Run: headless pygame with SDL's dummy video driver; simulated clock (each Clock.tick advances the game by its frame time, no real sleeping); random seed 0; keys injected as events and as key.get_pressed() state; no mouse input.
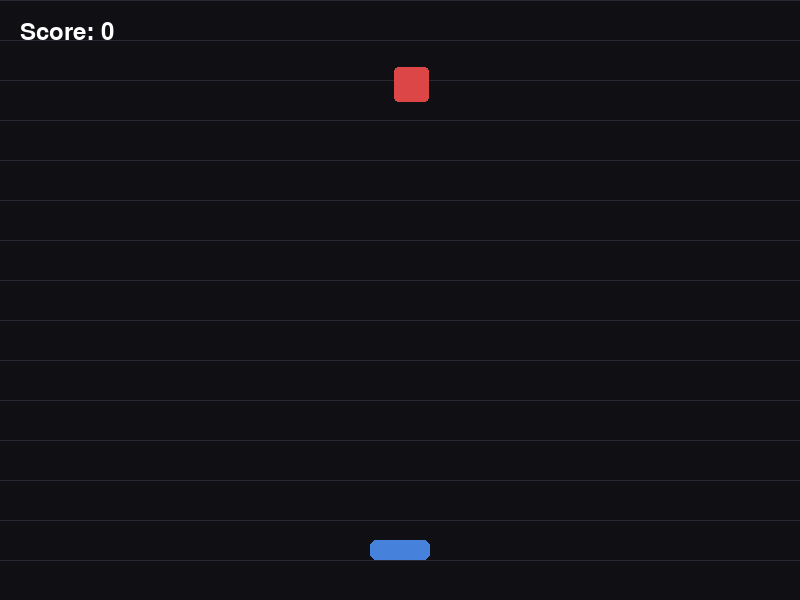
Frame 1 of 4 · flips 1–60 · no input
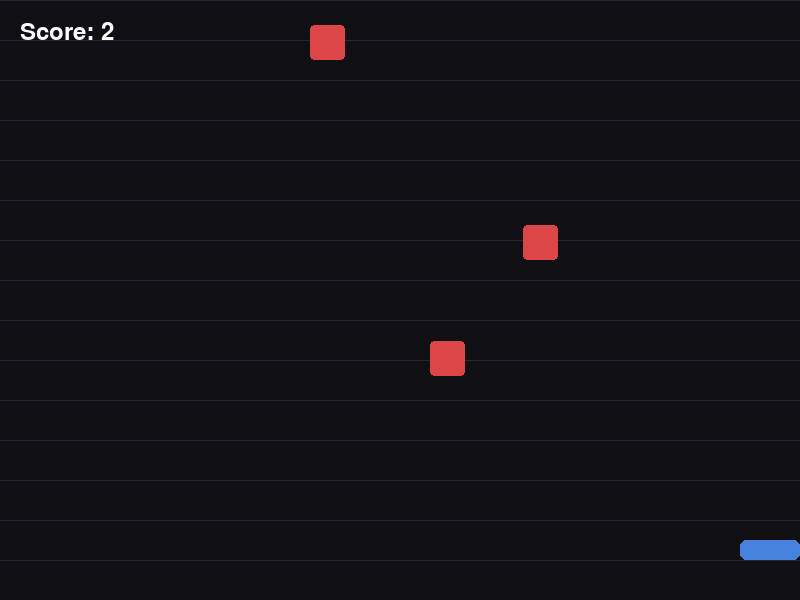
Frame 2 of 4 · flips 61–180 · tapped SPACE, RETURN · held RIGHT (→), D
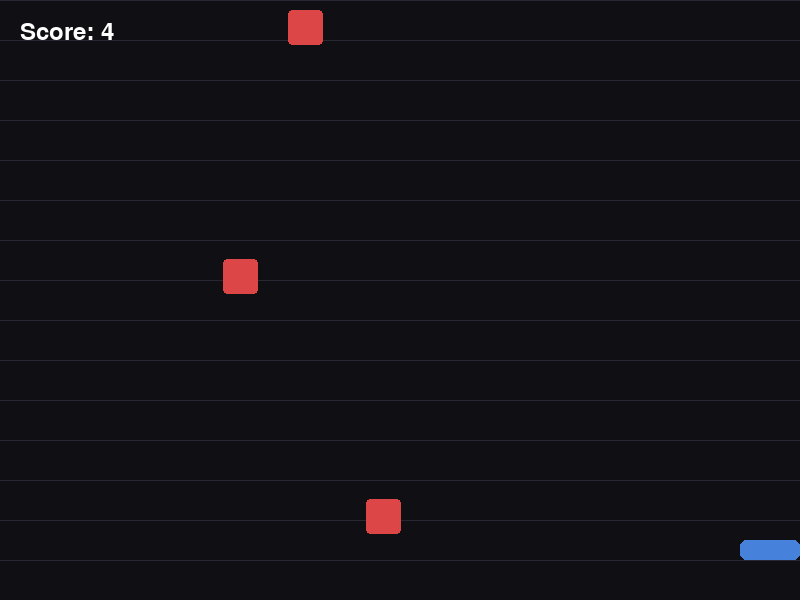
Frame 3 of 4 · flips 181–300 · held DOWN (↓), S
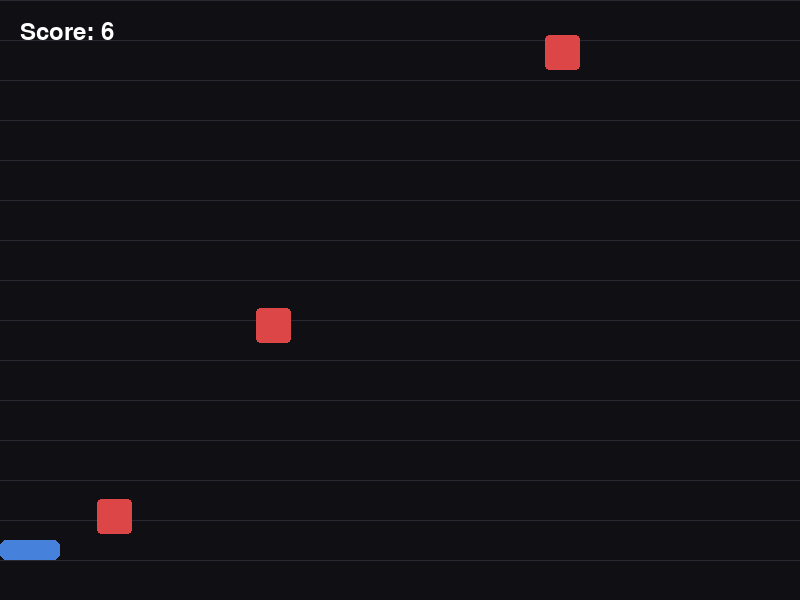
Frame 4 of 4 · flips 301–420 · held LEFT (←), A, UP (↑), W

The pygame program that drew these frames:

import random
import sys
import pygame

pygame.init()

WIDTH = 800
HEIGHT = 600
FPS = 60

screen = pygame.display.set_mode((WIDTH, HEIGHT))
pygame.display.set_caption("Falling Sky")
clock = pygame.time.Clock()

font_large = pygame.font.SysFont(None, 64)
font_medium = pygame.font.SysFont(None, 36)
font_small = pygame.font.SysFont(None, 28)

BLACK = (15, 15, 20)
BLUE = (70, 130, 220)
RED = (220, 70, 70)
WHITE = (255, 255, 255)
DARK_GRAY = (40, 40, 50)

PLAYER_WIDTH = 60
PLAYER_HEIGHT = 20
PLAYER_SPEED = 7

HAZARD_WIDTH = 35
HAZARD_HEIGHT = 35
HAZARD_BASE_SPEED = 4
HAZARD_SPAWN_DELAY = 700


class Player:
    def __init__(self):
        self.rect = pygame.Rect(
            WIDTH // 2 - PLAYER_WIDTH // 2,
            HEIGHT - 60,
            PLAYER_WIDTH,
            PLAYER_HEIGHT
        )
        self.speed = PLAYER_SPEED

    def update(self, keys):
        if keys[pygame.K_LEFT] or keys[pygame.K_a]:
            self.rect.x -= self.speed
        if keys[pygame.K_RIGHT] or keys[pygame.K_d]:
            self.rect.x += self.speed

        if self.rect.left < 0:
            self.rect.left = 0
        if self.rect.right > WIDTH:
            self.rect.right = WIDTH

    def draw(self, surface):
        pygame.draw.rect(surface, BLUE, self.rect, border_radius=6)


class Hazard:
    def __init__(self, speed_bonus):
        self.rect = pygame.Rect(
            random.randint(0, WIDTH - HAZARD_WIDTH),
            -HAZARD_HEIGHT,
            HAZARD_WIDTH,
            HAZARD_HEIGHT
        )
        self.speed = HAZARD_BASE_SPEED + random.uniform(0, 2) + speed_bonus

    def update(self):
        self.rect.y += self.speed

    def draw(self, surface):
        pygame.draw.rect(surface, RED, self.rect, border_radius=4)


def draw_background(surface):
    surface.fill(BLACK)
    for y in range(0, HEIGHT, 40):
        pygame.draw.line(surface, DARK_GRAY, (0, y), (WIDTH, y), 1)


def draw_text(surface, text, font, color, x, y):
    image = font.render(text, True, color)
    rect = image.get_rect(center=(x, y))
    surface.blit(image, rect)


def draw_ui(surface, score):
    score_text = font_medium.render(f"Score: {score}", True, WHITE)
    surface.blit(score_text, (20, 20))


def draw_game_over(surface, score):
    draw_text(surface, "Game Over", font_large, WHITE, WIDTH // 2, HEIGHT // 2 - 40)
    draw_text(surface, f"Final Score: {score}", font_medium, WHITE, WIDTH // 2, HEIGHT // 2 + 10)
    draw_text(surface, "Close the window to quit", font_small, WHITE, WIDTH // 2, HEIGHT // 2 + 50)


def main():
    player = Player()
    hazards = []

    last_spawn_time = pygame.time.get_ticks()
    start_time = pygame.time.get_ticks()

    running = True
    game_over = False
    final_score = 0

    while running:
        clock.tick(FPS)

        for event in pygame.event.get():
            if event.type == pygame.QUIT:
                running = False

        current_time = pygame.time.get_ticks()
        elapsed_seconds = (current_time - start_time) // 1000
        speed_bonus = elapsed_seconds * 0.15
        current_spawn_delay = max(250, HAZARD_SPAWN_DELAY - elapsed_seconds * 15)

        if not game_over:
            keys = pygame.key.get_pressed()
            player.update(keys)

            if current_time - last_spawn_time >= current_spawn_delay:
                hazards.append(Hazard(speed_bonus))
                last_spawn_time = current_time

            for hazard in hazards:
                hazard.update()

            hazards = [hazard for hazard in hazards if hazard.rect.top <= HEIGHT]

            for hazard in hazards:
                if player.rect.colliderect(hazard.rect):
                    game_over = True
                    final_score = elapsed_seconds
                    break

        draw_background(screen)

        if not game_over:
            player.draw(screen)

            for hazard in hazards:
                hazard.draw(screen)

            draw_ui(screen, elapsed_seconds)
        else:
            draw_game_over(screen, final_score)

        pygame.display.flip()

    pygame.quit()
    sys.exit()


if __name__ == "__main__":
    main()
